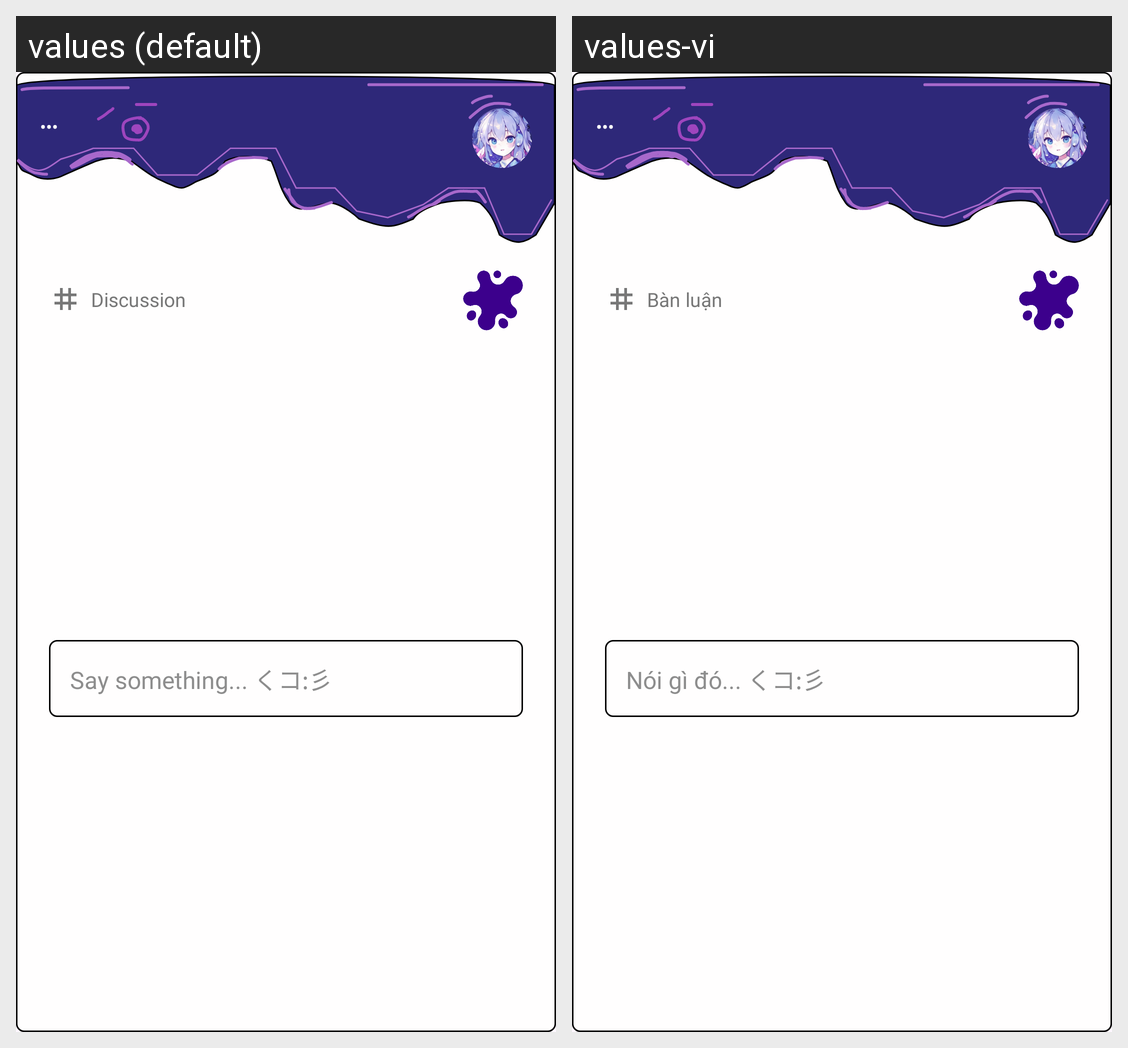

Strings drawn on this Android screen and how each of the app's shown locales translates them:
Android screen res/layout/group_post_item.xml rendered under 2 locales, left to right: values (default), values-vi. Device: Nexus 5 (rendered at 1080×1920; each locale shown at half size, 540×960, under a caption strip naming it); theme Theme.SquidityTempPrj.
Strings drawn on this screen, with the default value and each locale's value (text and hints the layout hard-codes, and strings that could not be matched under every locale, appear in the picture but are not listed):

group_post_dots
  values: •••
  values-vi: •••  [not translated; the default value is used]

group_post_topic
  values: Discussion
  values-vi: Bàn luận

group_post_say
  values: Say something... くコ:彡
  values-vi: Nói gì đó... くコ:彡
